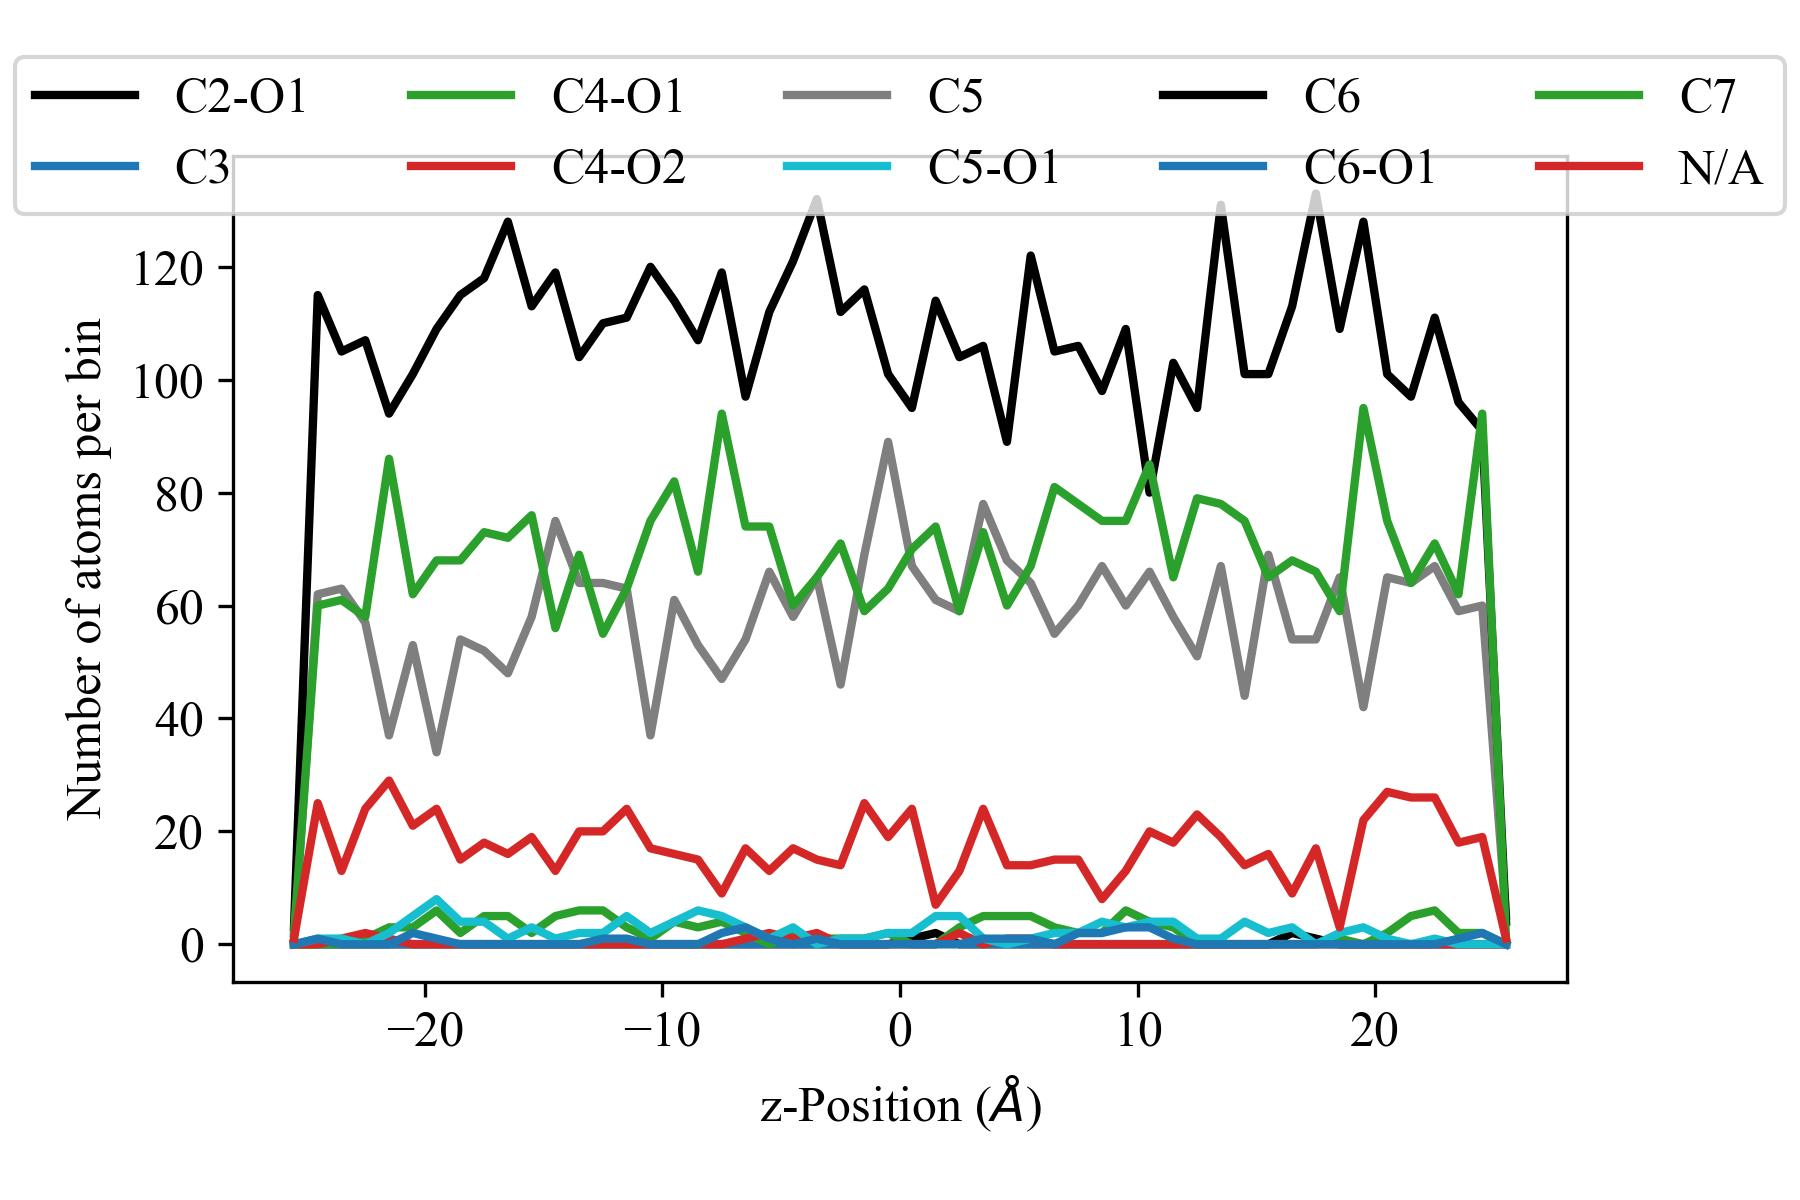

The file beside this chart, header and first rows:
z-Postion, natoms C2-O1, natoms C3, natoms C4-O1, natoms C4-O2, natoms C5, natoms C5-O1, natoms C6, natoms C6-O1, natoms C7, natoms N/A
-25.5, 0, 0, 0, 0, 1, 0, 3, 0, 2, 1
-24.5, 0, 0, 0, 0, 62, 1, 115, 1, 60, 25
-23.5, 0, 0, 0, 1, 63, 1, 105, 0, 61, 13
-22.5, 0, 0, 1, 2, 57, 0, 107, 0, 58, 24
-21.5, 0, 0, 3, 1, 37, 2, 94, 0, 86, 29
-20.5, 0, 0, 3, 0, 53, 5, 101, 2, 62, 21
-19.5, 0, 0, 6, 0, 34, 8, 109, 1, 68, 24
-18.5, 0, 0, 2, 0, 54, 4, 115, 0, 68, 15
-17.5, 0, 0, 5, 0, 52, 4, 118, 0, 73, 18
-16.5, 0, 0, 5, 0, 48, 1, 128, 0, 72, 16
-15.5, 0, 0, 2, 0, 58, 3, 113, 0, 76, 19
-14.5, 0, 0, 5, 0, 75, 1, 119, 0, 56, 13
-13.5, 0, 0, 6, 0, 64, 2, 104, 0, 69, 20
-12.5, 0, 0, 6, 0, 64, 2, 110, 1, 55, 20
-11.5, 0, 0, 3, 0, 63, 5, 111, 1, 63, 24
-10.5, 0, 0, 1, 0, 37, 2, 120, 0, 75, 17
-9.5, 0, 0, 4, 0, 61, 4, 114, 0, 82, 16
-8.5, 0, 0, 3, 0, 53, 6, 107, 0, 66, 15
-7.5, 0, 0, 4, 0, 47, 5, 119, 2, 94, 9
-6.5, 0, 0, 2, 1, 54, 3, 97, 3, 74, 17
-5.5, 0, 0, 0, 2, 66, 1, 112, 1, 74, 13
-4.5, 0, 0, 2, 1, 58, 3, 121, 0, 60, 17
-3.5, 0, 0, 1, 2, 65, 0, 132, 1, 65, 15
-2.5, 0, 0, 1, 0, 46, 1, 112, 0, 71, 14
-1.5, 0, 0, 1, 0, 69, 1, 116, 0, 59, 25
-0.5, 0, 0, 2, 0, 89, 2, 101, 0, 63, 19
0.5, 1, 0, 0, 0, 67, 2, 95, 0, 70, 24
1.5, 2, 0, 0, 0, 61, 5, 114, 0, 74, 7
2.5, 0, 0, 3, 2, 59, 5, 104, 0, 59, 13
3.5, 0, 0, 5, 0, 78, 1, 106, 1, 73, 24
4.5, 0, 0, 5, 1, 68, 0, 89, 1, 60, 14
5.5, 0, 0, 5, 1, 64, 1, 122, 1, 67, 14
6.5, 0, 0, 3, 0, 55, 2, 105, 0, 81, 15
7.5, 0, 0, 2, 0, 60, 2, 106, 2, 78, 15
8.5, 0, 0, 2, 0, 67, 4, 98, 2, 75, 8
9.5, 0, 0, 6, 0, 60, 3, 109, 3, 75, 13
10.5, 0, 0, 4, 0, 66, 4, 80, 3, 85, 20
11.5, 0, 0, 3, 0, 58, 4, 103, 1, 65, 18
12.5, 0, 0, 0, 0, 51, 1, 95, 0, 79, 23
13.5, 0, 0, 0, 0, 67, 1, 131, 0, 78, 19
14.5, 0, 0, 0, 0, 44, 4, 101, 0, 75, 14
15.5, 0, 0, 0, 0, 69, 2, 101, 0, 65, 16
16.5, 2, 0, 0, 0, 54, 3, 113, 0, 68, 9
17.5, 1, 0, 0, 0, 54, 0, 133, 0, 66, 17
18.5, 0, 0, 1, 0, 65, 2, 109, 0, 59, 3
19.5, 0, 0, 0, 0, 42, 3, 128, 0, 95, 22
20.5, 0, 0, 2, 0, 65, 1, 101, 0, 75, 27
21.5, 0, 0, 5, 0, 64, 0, 97, 0, 64, 26
22.5, 0, 0, 6, 0, 67, 1, 111, 0, 71, 26
23.5, 0, 0, 2, 0, 59, 0, 96, 1, 62, 18
24.5, 0, 0, 2, 0, 60, 0, 91, 2, 94, 19
25.5, 0, 0, 0, 0, 5, 0, 4, 0, 1, 1
